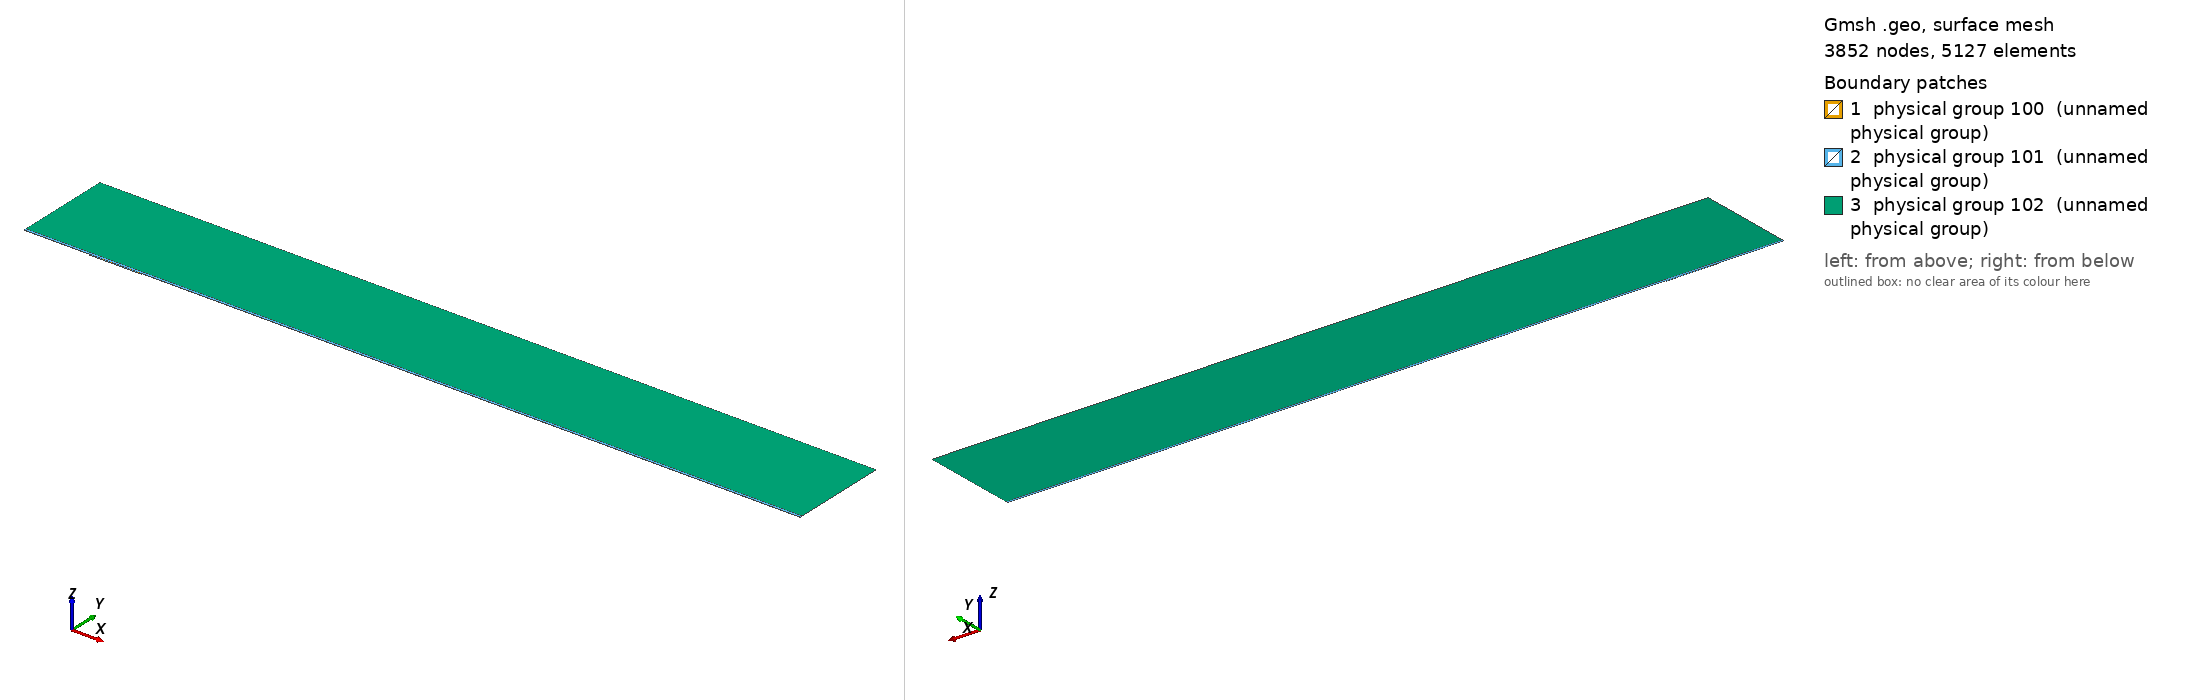

Gmsh geometry script, surface-meshed: 3852 nodes, 5127 surface elements. Boundary patches (legend numbers): 1 physical group 100 (unnamed physical group), 2 physical group 101 (unnamed physical group), 3 physical group 102 (unnamed physical group). Left view from above one corner, right view from below the opposite corner. Legend entries are the model's physical surfaces. The drawing asked Gmsh for element sizes between 1% and 20% of the model's largest extent; the script's own settings can give other sizes.

=== mesh.geo (drawn) ===
// Macro parameters
deltaStar = 1;
D = 1.44 * deltaStar; // depth of the gap 
W = 80 * deltaStar; // width of the gap
r = 16; // length of non-constant quads upstream and downstream of the gap
s = 8; // length of non-constant quads left and right inside the gap
BL = 0.25 * deltaStar; // height of the second layer of quad elements
BL_upper = 3.5 * deltaStar; // height of the third layer of quad elements
x0 = 100 * deltaStar; // x distance from inflow to gap
lengthOutflow = 1000 * deltaStar; // length after the gap
x3 = W + lengthOutflow; // last point of the domain
height = 150 * deltaStar; // height of the triangular region
triagHeightRegion_inflow = height - BL - BL_upper; // height of the triangular region

// Micro parameters
dx = 0.2; // dx of square elements near the leading and trailing edge of the gap (most resolution-demanding points in the domain)
dy = 1.25 * dx; 
size_triag_v_top = 64; // size of the elements in the upper triangular region

// All the value below are between 0 and 1. =1  means the elements are all equal in size. Avoid using values very close to 1, because we dividing by log(p) in the formula.
dy_in_v_right = 1.5; // heighest quad in the upper layer of quads, in the right part of the gap
dy_in_v_left = 1.75; // heighest quad in the upper layer of quads, in the left part of the gap

// fit (check the file scripts/fit_gmsh.py for more details)
p_in_v_left = 1.0335663036230878 - 1.0234149444433507/(W - 0.8098798097181781)^0.5991729377115732; // densitiy concentration of elements inside the gap, vertically, near the left wall.
p_in_v_right = 1.008073572191136 - 1.1471875292840257/(W - 1.2941255994826328)^0.7890392764815325; // densitiy concentration of elements inside the gap, vertically, near the right wall.
p_in_h_bottom = 0.9; // densitiy concentration of elements inside the gap, horizontally. 
p_in_h_top = 0.9; // densitiy concentration of elements inside the gap, horizontally. 

p_out_h = 0.5; // densitiy concentration of elements outside the gap, horizontally.
p_out_h_upper = 0.5; // densitiy concentration of elements outside the gap, horizontally on the upper layer of quads
p_out_v_inflow_dense = 0.8; // densitiy concentration of elements outside the gap, vertically, near the inflow and the gap
p_out_v_inflow_sparse = 0.99; // densitiy concentration of elements outside the gap, vertically, near the inflow and far from the gap
p_out_v_outflow_dense = 0.9; // densitiy concentration of elements outside the gap, vertically, near the outflow and the gap
p_out_v_outflow_sparse = 0.995; // densitiy concentration of elements outside the gap, vertically, near the outflow and far from the gap
p_triag_h_inflow = 0.8; // densitiy concentration of elements in the triangular region of the domain, horizontally.
p_triag_h_outflow = p_triag_h_inflow; // densitiy concentration of elements in the triangular region of the domain, horizontally.

enlarge_triag_inflow = 1.1; // heigher the value, larger the elements in the triangular region near the inflow
enlarge_triag_outflow = 1.1; // heigher the value, larger the elements in the triangular region near the outflow

// Automated parameters 
a_in_v_right = dx / (W / 2);
a_in_v_left = dx / (W / 2);
a_in_h_bottom = dy / (D / 2);
a_in_h_top = dx / (D / 2);
a_out_h = dx / BL;
a_out_v_inflow_dense = dx / r;
a_out_v_outflow_dense = dx / r;

// for the derivation of the formula, see file 20250123_gmshFormula.md in the docs folder
N_in_v_right = Ceil( Log (a_in_v_right / (1 - p_in_v_right + a_in_v_right * p_in_v_right)) / Log(p_in_v_right) );
N_in_v_left = Ceil( Log (a_in_v_left / (1 - p_in_v_left + a_in_v_left * p_in_v_left)) / Log(p_in_v_left) );
N_in_h_bottom = Ceil( Log (a_in_h_bottom / (1 - p_in_h_bottom + a_in_h_bottom * p_in_h_bottom)) / Log(p_in_h_bottom) );
N_in_h_top = Ceil( Log (a_in_h_top / (1 - p_in_h_top + a_in_h_top * p_in_h_top)) / Log(p_in_h_top) );
N_out_h = Ceil( Log (a_out_h / (1 - p_out_h + a_out_h * p_out_h)) / Log(p_out_h) ) + 1; // + 1 is to correct the fact that the distance is too small to properly approximate the dx length
N_out_v_inflow_dense = Ceil( Log (a_out_v_inflow_dense / (1 - p_out_v_inflow_dense + a_out_v_inflow_dense * p_out_v_inflow_dense)) / Log(p_out_v_inflow_dense) );
N_out_v_outflow_dense = Ceil( Log (a_out_v_outflow_dense / (1 - p_out_v_outflow_dense + a_out_v_outflow_dense * p_out_v_outflow_dense)) / Log(p_out_v_outflow_dense) );

p_for_a_out_v_inflow_sparse_computation = p_out_v_inflow_dense;
p_for_a_out_v_outflow_sparse_computation = (p_out_v_outflow_dense + p_out_v_outflow_dense) / 2;
a_out_v_inflow_sparse = r / (x0 - r) * (1 - p_for_a_out_v_inflow_sparse_computation) / (1 - p_for_a_out_v_inflow_sparse_computation^(N_out_v_inflow_dense + 1));
a_out_v_outflow_sparse = r / (lengthOutflow - r) * (1 - p_for_a_out_v_outflow_sparse_computation) / (1 - p_for_a_out_v_outflow_sparse_computation^(N_out_v_outflow_dense + 1));

N_out_v_inflow_sparse = Ceil( Log(a_out_v_inflow_sparse / (1 - p_out_v_inflow_sparse + a_out_v_inflow_sparse * p_out_v_inflow_sparse)) / Log(p_out_v_inflow_sparse) );
N_out_v_outflow_sparse = Ceil( Log(a_out_v_outflow_sparse / (1 - p_out_v_outflow_sparse + a_out_v_outflow_sparse * p_out_v_outflow_sparse)) / Log(p_out_v_outflow_sparse) );


// second layer of quads
a_out_h_upper = (BL) / (BL_upper) * (1 - p_out_h) / (1 - p_out_h^(N_out_h + 1));
N_out_h_upper = Ceil( Log(a_out_h_upper / (1 - p_out_h_upper + a_out_h_upper * p_out_h_upper)) / Log(p_out_h_upper) );

// ---------------------------
// for triangular region
// ---------------------------
a_triag_h_inflow = (BL_upper) / (triagHeightRegion_inflow) * (1 - p_out_h_upper) / (1 - p_out_h_upper^(N_out_h_upper + 1));
a_triag_h_outflow = a_triag_h_inflow;
N_triag_v_top = Ceil( (x3 + x0) / size_triag_v_top ); // we assume p_triag_v = 1, otherwise the formula is different
N_triag_h_inflow = Ceil( Log(a_triag_h_inflow / (1 - p_triag_h_inflow + a_triag_h_inflow * p_triag_h_inflow)) / Log(p_triag_h_inflow) );
N_triag_h_outflow = Ceil( Log(a_triag_h_outflow / (1 - p_triag_h_outflow + a_triag_h_outflow * p_triag_h_outflow)) / Log(p_triag_h_outflow) );
N_triag_h_inflow = Ceil( N_triag_h_inflow / enlarge_triag_inflow );
N_triag_h_outflow = Ceil( N_triag_h_outflow / enlarge_triag_outflow );

Point(1) = {-x0, 0, 0};
Point(2) = {0,0,0};
Point(3) = {0,-D,0};
Point(4) = {W,-D,0};
Point(5) = {W,0,0};
Point(6) = {x3,0,0};
Point(8) = {x3,height,0};
Point(7) = {x3,BL,0};
Point(9) = {-x0,height,0};
Point(10) = {-x0,BL,0};
Point(11) = {0,BL,0};
Point(12) = {W,BL,0};
Point(13) = {W/2,0,0};
Point(14) = {W/2,BL,0};
Point(15) = {0,-D/2,0};
Point(16) = {W/2,-D,0};
Point(17) = {W,-D/2,0};
Point(18) = {-r,0,0};
Point(19) = {-r,BL,0};
Point(20) = {W + r,0,0};
Point(21) = {W + r,BL,0};
Point(22) = {-x0,BL+BL_upper,0};
Point(23) = {-r,BL+BL_upper,0};
Point(24) = {W + r,BL+BL_upper,0};
Point(25) = {x3,BL+BL_upper,0};
Point(26) = {0,BL+BL_upper,0};
Point(27) = {W/2,BL+BL_upper,0};
Point(28) = {W,BL+BL_upper,0};

Line(1) = {1,18};
Line(2) = {2,15};
Line(3) = {3,16};
Line(4) = {4,17};
Line(5) = {5,20};
Line(6) = {6,7};
Line(7) = {7,25};
Line(8) = {8,9};
Line(9) = {9,22};
Line(10) = {10,19};
Line(11) = {10,1};
Line(12) = {11,14};
Line(13) = {12,21};
Line(14) = {2,13};
Line(15) = {15,3};
Line(16) = {16,4};
Line(17) = {17,5};
Line(18) = {13,5};
Line(19) = {14,12};
Line(20) = {18,2};
Line(21) = {20,6};
Line(22) = {21,7};
Line(23) = {19,11};
Line(24) = {22,10};
Line(25) = {25,8};
Line(26) = {25,24};
Line(27) = {22,23};
Line(30) = {23,26};
Line(31) = {26,27};
Line(32) = {27,28};
Line(33) = {28,24};

// outer quads
Curve Loop(1) = {5, 21, 6, -22, -13, -19, -12, -23, -10, 11, 1, 20, 14, 18};
Plane Surface(1) = {1};

// inside gap
Curve Loop(2) = {2, 15, 3, 16, 4, 17, -18, -14};
Plane Surface(2) = {2};

// triangular region
Curve Loop(3) = {-26, 25, 8, 9, 27, 30, 31,32,33};
Plane Surface(3) = {3};

// 3rd layer of quads
Curve Loop(4) = {-24, 27, 30, 31,32,33, -26,-7,-22,-13,-19,-12,-23,-10};

Plane Surface(4) = {4};


// This defines the surfaces that will be meshed with quad elements
Transfinite Surface {1} = {1, 6, 7, 10};
Transfinite Surface {2} = {3, 4, 5, 2}; // number '2' must match the number '2' of plane surface
Transfinite Surface {4} = {7, 25, 22, 10};

Transfinite Curve {18, 16, 19,32} = N_in_v_right Using Progression p_in_v_right;
Transfinite Curve {-14, -3, -12, -31} = N_in_v_left Using Progression p_in_v_left;

Transfinite Curve {15, -4} = N_in_h_bottom Using Progression p_in_h_bottom;
Transfinite Curve {-2, 17} = N_in_h_top Using Progression p_in_h_top;


Transfinite Curve {11, -6} = N_out_h Using Progression p_out_h;
Transfinite Curve {24, 28, 29, -7} = N_out_h_upper Using Progression p_out_h_upper;
Transfinite Curve {10, 1, 27} = N_out_v_inflow_sparse Using Progression p_out_v_inflow_sparse;
Transfinite Curve {20, 23, 30} = N_out_v_inflow_dense Using Progression p_out_v_inflow_dense;
Transfinite Curve {-21, -22, 26} = N_out_v_outflow_sparse Using Progression p_out_v_outflow_sparse;
Transfinite Curve {-5, -13,-33} = N_out_v_outflow_dense Using Progression p_out_v_outflow_dense;

Recombine Surface {1, 2, 4};

// for triangluar region
Transfinite Curve {8} = N_triag_v_top Using Progression 1;
Transfinite Curve {-25} = N_triag_h_outflow Using Progression p_triag_h_outflow;
Transfinite Curve {9} = N_triag_h_inflow Using Progression p_triag_h_inflow;


// defining boundary
Physical Curve(1) = {9,24,11}; // inlet
Physical Curve(2) = {7,25,6}; // outlet
Physical Curve(3) = {8}; // top
Physical Curve(4) = {1, 20, 2, 15, 3, 16, 4, 17, 5, 21}; // wall


Physical Surface(100) = {1};
Physical Surface(101) = {2, 4};
Physical Surface(102) = {3};
